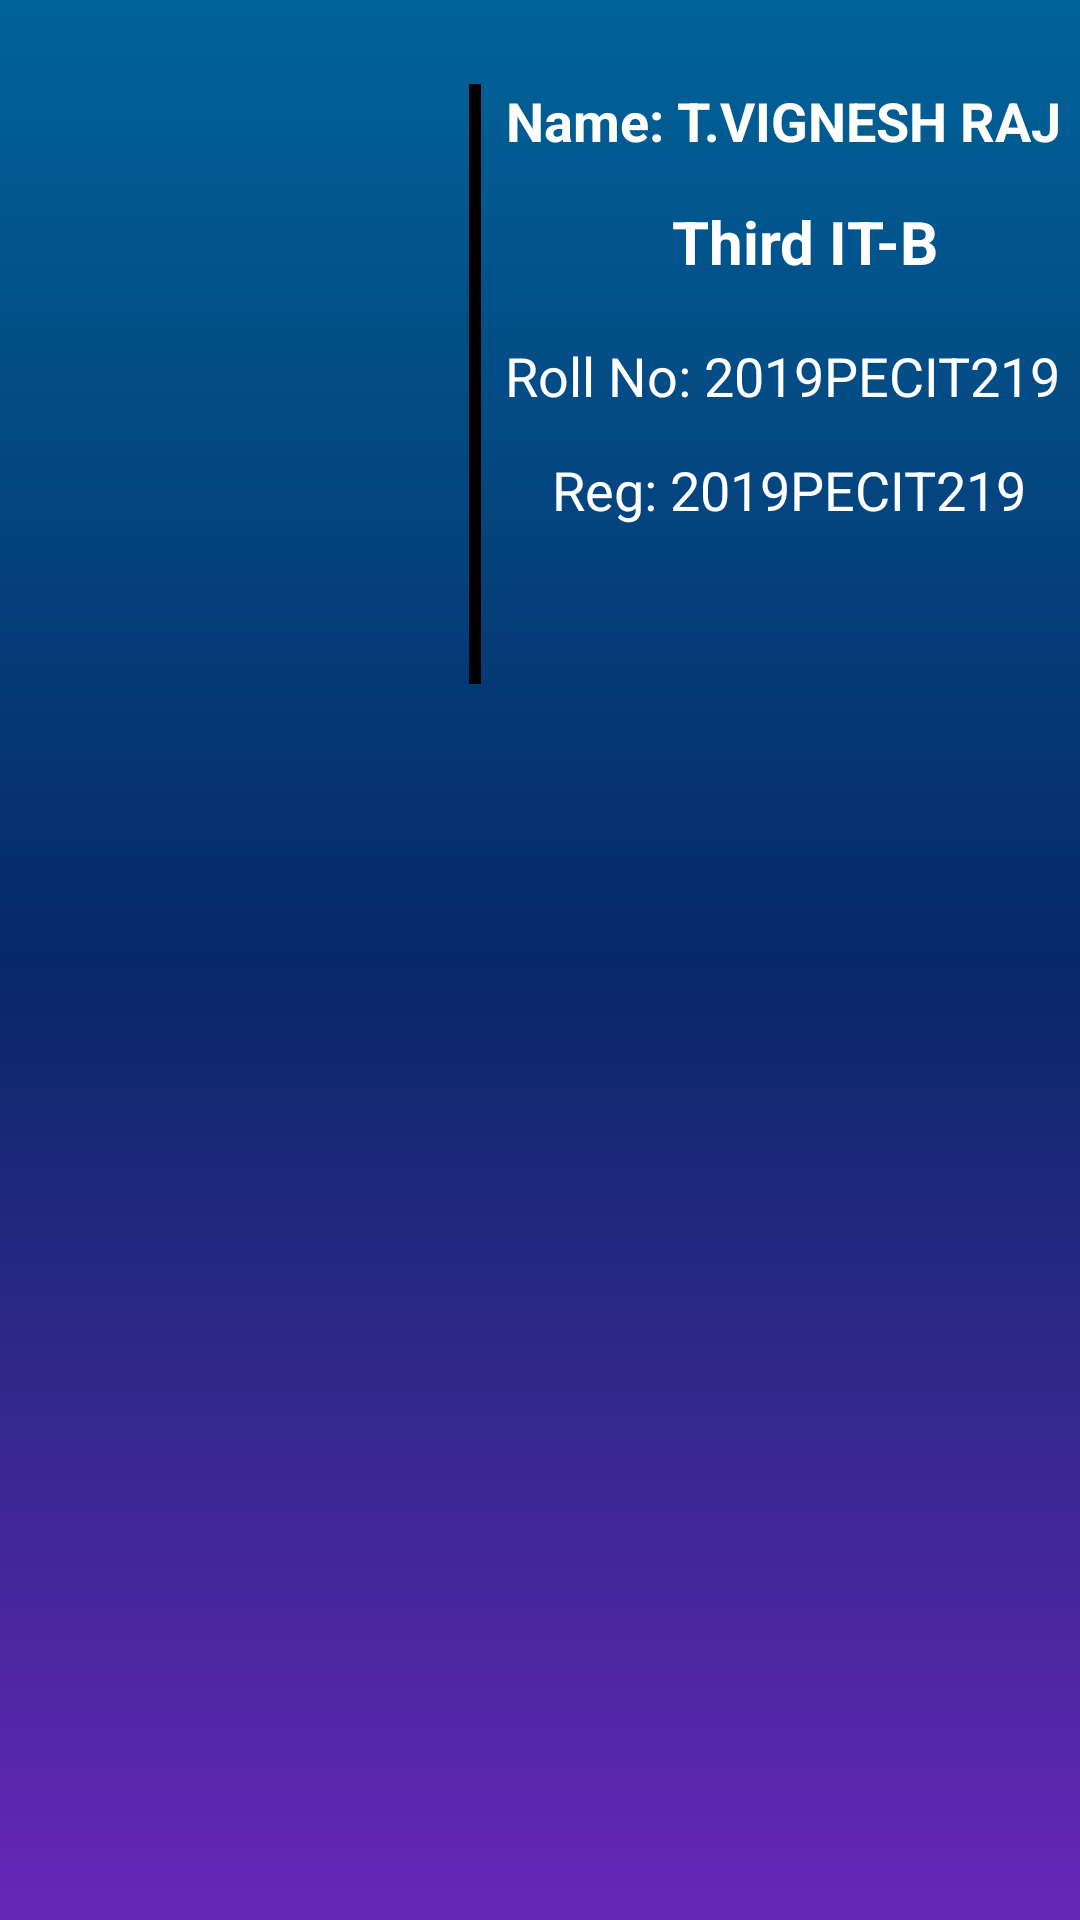

The Android layout XML behind this screen, and the referenced resources:
<!-- AndroidManifest.xml: application theme Theme.Test -->
<!-- res/layout/activity_info_page.xml -->
<?xml version="1.0" encoding="utf-8"?>
<androidx.constraintlayout.widget.ConstraintLayout xmlns:android="http://schemas.android.com/apk/res/android"
    xmlns:app="http://schemas.android.com/apk/res-auto"
    xmlns:tools="http://schemas.android.com/tools"
    android:layout_width="match_parent"
    android:layout_height="match_parent"
    android:background="@drawable/background"
    tools:context=".InfoPage">


    <View
        android:id="@+id/view4"
        android:layout_width="4dp"
        android:layout_height="200dp"
        android:layout_marginStart="20dp"
        android:layout_marginTop="28dp"
        android:background="#000"
        app:layout_constraintBottom_toTopOf="@+id/hoz"
        app:layout_constraintEnd_toEndOf="parent"
        app:layout_constraintHorizontal_bias="0.026"
        app:layout_constraintStart_toEndOf="@+id/imageView11"
        app:layout_constraintTop_toTopOf="parent"
        app:layout_constraintVertical_bias="0.0"
        tools:ignore="MissingConstraints" />

    <TextView
        android:id="@+id/textView7"
        android:layout_width="196dp"
        android:layout_height="28dp"
        android:layout_marginStart="4dp"
        android:layout_marginTop="28dp"
        android:text=" Name: T.VIGNESH RAJ"
        android:textColor="@color/white"
        android:textSize="18dp"
        android:textStyle="bold"
        app:layout_constraintEnd_toEndOf="parent"
        app:layout_constraintHorizontal_bias="0.368"
        app:layout_constraintStart_toEndOf="@+id/view4"
        app:layout_constraintTop_toTopOf="parent"
        tools:ignore="MissingConstraints" />

    <TextView
        android:id="@+id/textView10"
        android:layout_width="207dp"
        android:layout_height="22dp"
        android:layout_marginStart="8dp"
        android:layout_marginTop="16dp"
        android:text="Roll No: 2019PECIT219"
        android:textColor="@color/white"
        android:textSize="18dp"
        app:layout_constraintEnd_toEndOf="parent"
        app:layout_constraintHorizontal_bias="0.0"
        app:layout_constraintStart_toEndOf="@+id/view4"
        app:layout_constraintTop_toBottomOf="@+id/textView8"
        tools:ignore="MissingConstraints" />

    <TextView
        android:layout_width="169dp"
        android:layout_height="30dp"
        android:layout_marginStart="16dp"
        android:layout_marginTop="16dp"
        android:text="Reg: 2019PECIT219"
        android:textColor="@color/white"
        android:textSize="18dp"
        app:layout_constraintEnd_toEndOf="parent"
        app:layout_constraintHorizontal_bias="0.529"
        app:layout_constraintStart_toEndOf="@+id/view4"
        app:layout_constraintTop_toBottomOf="@+id/textView10"
        tools:ignore="MissingConstraints" />

    <TextView
        android:id="@+id/textView8"
        android:layout_width="128dp"
        android:layout_height="33dp"
        android:layout_marginStart="44dp"
        android:layout_marginTop="8dp"
        android:gravity="center"
        android:text="Third IT-B"
        android:textColor="@color/white"
        android:textSize="20dp"
        android:textStyle="bold"
        app:layout_constraintEnd_toEndOf="parent"
        app:layout_constraintHorizontal_bias="0.0"
        app:layout_constraintStart_toEndOf="@+id/view4"
        app:layout_constraintTop_toBottomOf="@+id/textView7"
        tools:ignore="MissingConstraints" />

    <ImageView
        android:id="@+id/imageView11"
        android:layout_width="115dp"
        android:layout_height="118dp"
        android:layout_marginStart="16dp"
        android:layout_marginTop="64dp"
        app:layout_constraintStart_toStartOf="parent"
        app:layout_constraintTop_toTopOf="parent"
        tools:ignore="MissingConstraints"
        tools:srcCompat="@drawable/acc" />

    <HorizontalScrollView
        android:id="@+id/hoz"
        android:layout_width="wrap_content"
        android:layout_height="wrap_content"
        app:layout_constraintBottom_toBottomOf="parent"
        app:layout_constraintLeft_toLeftOf="parent">

        <LinearLayout
            android:layout_width="wrap_content"
            android:layout_height="355dp"
            android:orientation="horizontal">


            <ImageView
                android:id="@+id/scroll1"
                android:layout_width="393dp"
                android:layout_height="355dp"
                android:layout_margin="0dp"
                app:srcCompat="@drawable/mark1" />

            <ImageView
                android:id="@+id/scroll2"
                android:layout_width="393dp"
                android:layout_height="355dp"
                app:srcCompat="@drawable/mark2" />



        </LinearLayout>

    </HorizontalScrollView>

</androidx.constraintlayout.widget.ConstraintLayout>
<!-- resources referenced by this layout -->
<resources>
  <color name="white">#FFFFFFFF</color>
  <!-- drawable acc: png bitmap (drawable-v24, 1236 bytes) -->
  <!-- drawable background (drawable) -->
  <shape xmlns:android="http://schemas.android.com/apk/res/android"
      android:shape="rectangle">
      <gradient
          android:startColor="#006499"
          android:centerColor="#072868"
          android:endColor="#6727B8"
          android:angle="-45"/>
  </shape>
  <!-- drawable mark1: png bitmap (drawable-v24, 221957 bytes) -->
  <!-- drawable mark2: png bitmap (drawable-v24, 221951 bytes) -->
  <style name="Theme.Test" parent="Theme.MaterialComponents.DayNight.DarkActionBar">
          
          <item name="colorPrimary">@color/purple_200</item>
          <item name="colorPrimaryVariant">@color/purple_700</item>
          <item name="colorOnPrimary">@color/black</item>
          
          <item name="colorSecondary">@color/teal_200</item>
          <item name="colorSecondaryVariant">@color/teal_200</item>
          <item name="colorOnSecondary">@color/black</item>
          
          <item name="android:statusBarColor" tools:targetApi="l">?attr/colorPrimaryVariant</item>
          
      </style>
  <color name="purple_200">#FFBB86FC</color>
  <color name="purple_700">#FF3700B3</color>
  <color name="black">#FF000000</color>
  <color name="teal_200">#FF03DAC5</color>
</resources>
